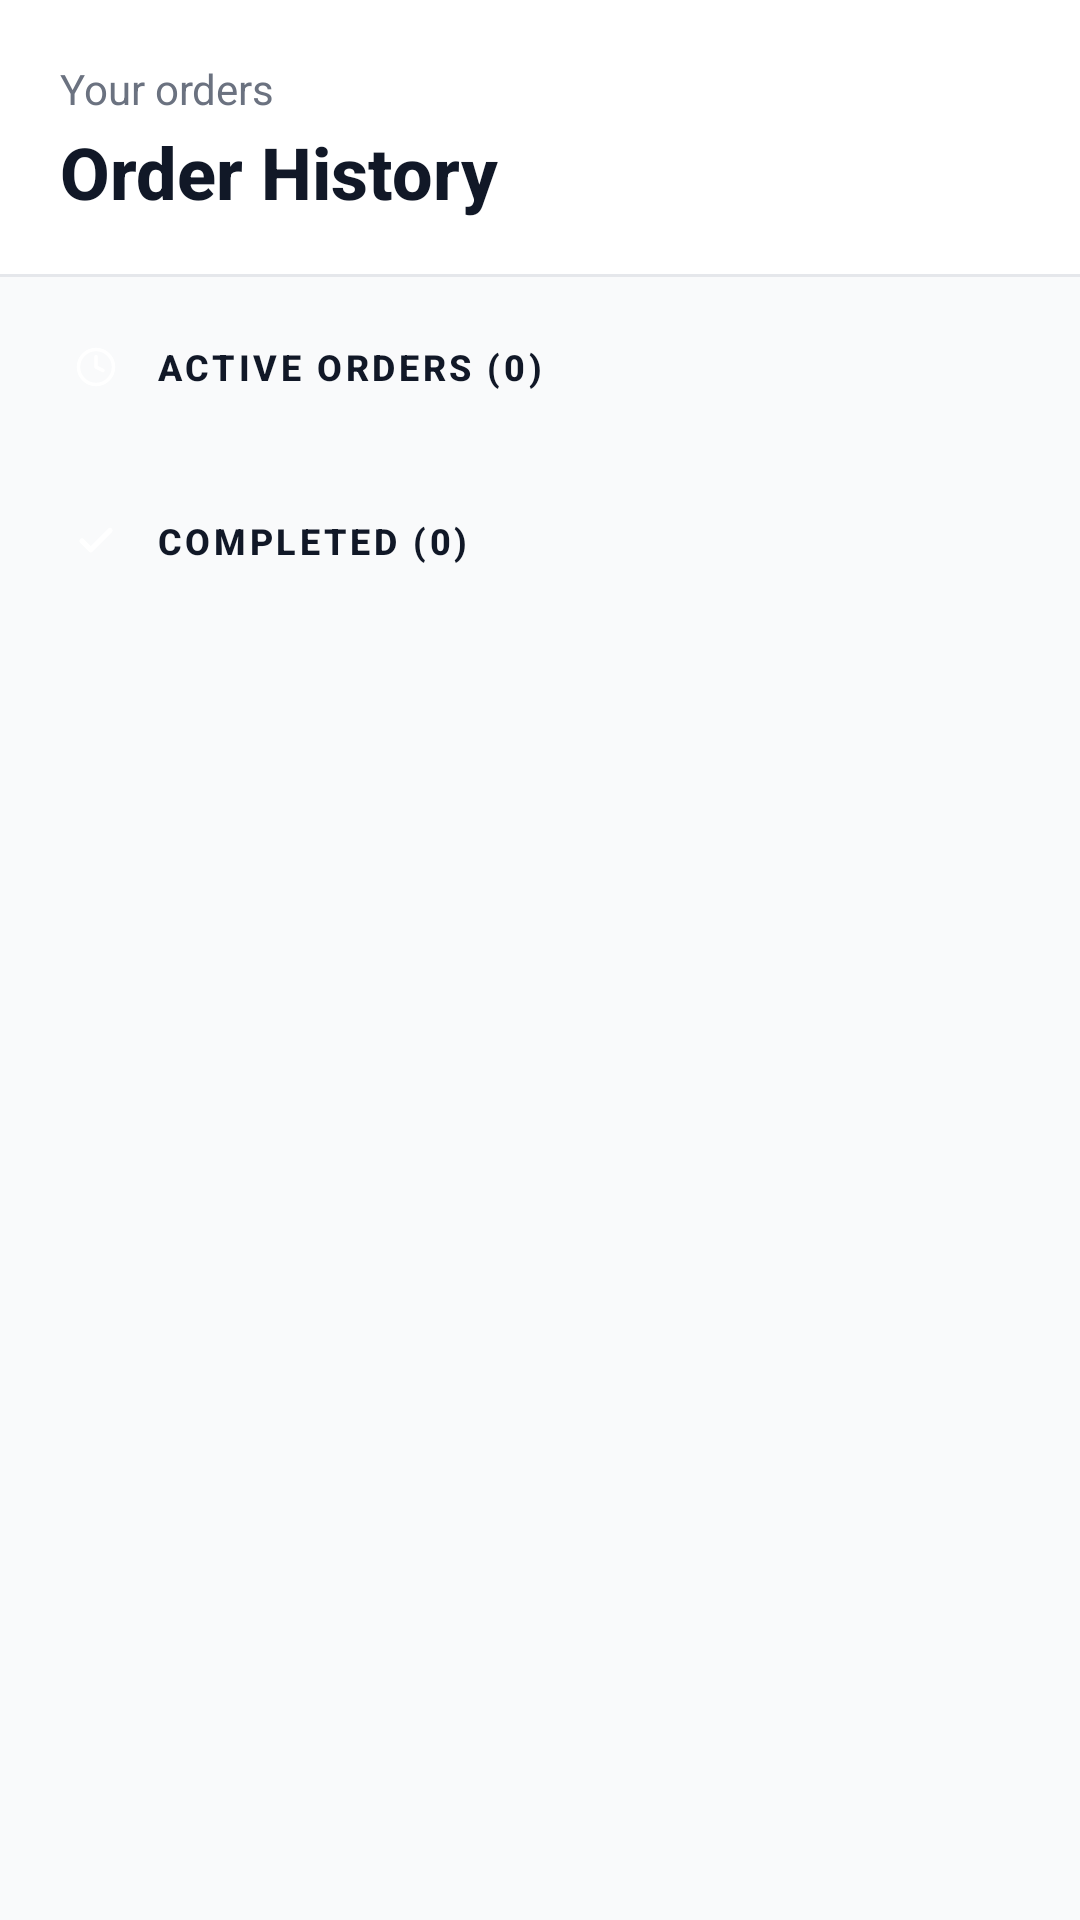

The Android layout XML behind this screen, and the referenced resources:
<!-- AndroidManifest.xml: application theme Theme.WashWise -->
<!-- res/layout/fragment_orders.xml -->
<?xml version="1.0" encoding="utf-8"?>
<LinearLayout
    xmlns:android="http://schemas.android.com/apk/res/android"
    xmlns:app="http://schemas.android.com/apk/res-auto"
    xmlns:tools="http://schemas.android.com/tools"
    android:layout_width="match_parent"
    android:layout_height="match_parent"
    android:background="#F9FAFB"
    android:orientation="vertical">

    <LinearLayout
        android:layout_width="match_parent"
        android:layout_height="wrap_content"
        android:background="@color/white"
        android:orientation="vertical"
        android:paddingHorizontal="20dp"
        android:paddingTop="20dp"
        android:paddingBottom="18dp">

        <TextView
            android:layout_width="wrap_content"
            android:layout_height="wrap_content"
            android:text="Your orders"
            android:textColor="#6B7280"
            android:textSize="14sp" />

        <TextView
            android:layout_width="wrap_content"
            android:layout_height="wrap_content"
            android:layout_marginTop="2dp"
            android:fontFamily="sans-serif-medium"
            android:text="Order History"
            android:textColor="#111827"
            android:textSize="24sp"
            android:textStyle="bold" />
    </LinearLayout>

    <View
        android:layout_width="match_parent"
        android:layout_height="1dp"
        android:background="#E5E7EB" />

    <androidx.core.widget.NestedScrollView
        android:layout_width="match_parent"
        android:layout_height="0dp"
        android:layout_weight="1"
        android:clipToPadding="false"
        android:paddingHorizontal="20dp"
        android:paddingTop="18dp"
        android:paddingBottom="24dp">

        <LinearLayout
            android:layout_width="match_parent"
            android:layout_height="wrap_content"
            android:orientation="vertical">

            <ProgressBar
                android:id="@+id/progressBar"
                android:layout_width="wrap_content"
                android:layout_height="wrap_content"
                android:layout_gravity="center"
                android:layout_marginTop="32dp"
                android:visibility="gone" />

            
            <LinearLayout
                android:id="@+id/errorState"
                android:layout_width="match_parent"
                android:layout_height="wrap_content"
                android:gravity="center"
                android:orientation="vertical"
                android:padding="24dp"
                android:visibility="gone">

                <TextView
                    android:id="@+id/tvError"
                    android:layout_width="wrap_content"
                    android:layout_height="wrap_content"
                    android:text="Failed to load orders"
                    android:textColor="#DC2626" />

                <com.google.android.material.button.MaterialButton
                    android:id="@+id/btnRetry"
                    android:layout_width="wrap_content"
                    android:layout_height="wrap_content"
                    android:layout_marginTop="12dp"
                    android:text="Retry"
                    android:textAllCaps="false"
                    app:backgroundTint="#2563EB"
                    app:cornerRadius="12dp" />
            </LinearLayout>

            
            <LinearLayout
                android:id="@+id/emptyState"
                android:layout_width="match_parent"
                android:layout_height="wrap_content"
                android:gravity="center"
                android:orientation="vertical"
                android:paddingTop="48dp"
                android:paddingBottom="48dp"
                android:visibility="gone">

                <TextView
                    android:layout_width="wrap_content"
                    android:layout_height="wrap_content"
                    android:fontFamily="sans-serif-medium"
                    android:text="No orders yet"
                    android:textColor="#111827"
                    android:textSize="18sp"
                    android:textStyle="bold" />

                <TextView
                    android:layout_width="wrap_content"
                    android:layout_height="wrap_content"
                    android:layout_marginTop="6dp"
                    android:text="Book a service to get started!"
                    android:textColor="#6B7280"
                    android:textSize="14sp" />
            </LinearLayout>

            <LinearLayout
                android:id="@+id/contentState"
                android:layout_width="match_parent"
                android:layout_height="wrap_content"
                android:orientation="vertical">

                
                <LinearLayout
                    android:id="@+id/llActiveSection"
                    android:layout_width="match_parent"
                    android:layout_height="wrap_content"
                    android:orientation="vertical">

                    <LinearLayout
                        android:layout_width="match_parent"
                        android:layout_height="wrap_content"
                        android:gravity="center_vertical"
                        android:layout_marginBottom="12dp"
                        android:orientation="horizontal">

                        <FrameLayout
                            android:layout_width="24dp"
                            android:layout_height="24dp"
                            android:background="@drawable/bg_circle_blue">

                            <ImageView
                                android:layout_width="14dp"
                                android:layout_height="14dp"
                                android:layout_gravity="center"
                                android:src="@drawable/ic_clock"
                                app:tint="#FFFFFF" />
                        </FrameLayout>

                        <TextView
                            android:id="@+id/tvActiveOrdersHeader"
                            android:layout_width="wrap_content"
                            android:layout_height="wrap_content"
                            android:layout_marginStart="8dp"
                            android:fontFamily="sans-serif-medium"
                            android:letterSpacing="0.1"
                            android:text="ACTIVE ORDERS (0)"
                            android:textColor="#111827"
                            android:textSize="12sp"
                            android:textStyle="bold" />
                    </LinearLayout>

                    <androidx.recyclerview.widget.RecyclerView
                        android:id="@+id/rvActiveOrders"
                        android:layout_width="match_parent"
                        android:layout_height="wrap_content"
                        android:nestedScrollingEnabled="false"
                        app:layoutManager="androidx.recyclerview.widget.LinearLayoutManager"
                        tools:listitem="@layout/item_order" />
                </LinearLayout>

                
                <LinearLayout
                    android:id="@+id/llCompletedSection"
                    android:layout_width="match_parent"
                    android:layout_height="wrap_content"
                    android:layout_marginTop="22dp"
                    android:orientation="vertical">

                    <LinearLayout
                        android:layout_width="match_parent"
                        android:layout_height="wrap_content"
                        android:gravity="center_vertical"
                        android:layout_marginBottom="12dp"
                        android:orientation="horizontal">

                        <FrameLayout
                            android:layout_width="24dp"
                            android:layout_height="24dp"
                            android:background="@drawable/bg_circle_green">

                            <ImageView
                                android:layout_width="14dp"
                                android:layout_height="14dp"
                                android:layout_gravity="center"
                                android:src="@drawable/ic_check"
                                app:tint="#FFFFFF" />
                        </FrameLayout>

                        <TextView
                            android:id="@+id/tvCompletedOrdersHeader"
                            android:layout_width="wrap_content"
                            android:layout_height="wrap_content"
                            android:layout_marginStart="8dp"
                            android:fontFamily="sans-serif-medium"
                            android:letterSpacing="0.1"
                            android:text="COMPLETED (0)"
                            android:textColor="#111827"
                            android:textSize="12sp"
                            android:textStyle="bold" />
                    </LinearLayout>

                    <androidx.recyclerview.widget.RecyclerView
                        android:id="@+id/rvCompletedOrders"
                        android:layout_width="match_parent"
                        android:layout_height="wrap_content"
                        android:nestedScrollingEnabled="false"
                        app:layoutManager="androidx.recyclerview.widget.LinearLayoutManager"
                        tools:listitem="@layout/item_order" />
                </LinearLayout>
            </LinearLayout>
        </LinearLayout>
    </androidx.core.widget.NestedScrollView>

</LinearLayout>
<!-- res/layout/item_order.xml (included above) -->
<?xml version="1.0" encoding="utf-8"?>
<LinearLayout
    xmlns:android="http://schemas.android.com/apk/res/android"
    xmlns:app="http://schemas.android.com/apk/res-auto"
    xmlns:tools="http://schemas.android.com/tools"
    android:layout_width="match_parent"
    android:layout_height="wrap_content"
    android:layout_marginBottom="10dp"
    android:background="@drawable/bg_card_white"
    android:clickable="true"
    android:focusable="true"
    android:foreground="?attr/selectableItemBackground"
    android:gravity="center_vertical"
    android:orientation="horizontal"
    android:padding="14dp">

    <FrameLayout
        android:id="@+id/flIconContainer"
        android:layout_width="44dp"
        android:layout_height="44dp"
        android:background="@drawable/bg_service_icon_circle">

        <ImageView
            android:id="@+id/ivServiceIcon"
            android:layout_width="22dp"
            android:layout_height="22dp"
            android:layout_gravity="center"
            android:src="@drawable/ic_box"
            app:tint="#2563EB" />
    </FrameLayout>

    <LinearLayout
        android:layout_width="0dp"
        android:layout_height="wrap_content"
        android:layout_marginStart="12dp"
        android:layout_weight="1"
        android:orientation="vertical">

        <TextView
            android:id="@+id/tvOrderId"
            android:layout_width="wrap_content"
            android:layout_height="wrap_content"
            android:fontFamily="sans-serif-medium"
            android:textColor="#111827"
            android:textSize="15sp"
            android:textStyle="bold"
            tools:text="WW-2026-001" />

        <TextView
            android:id="@+id/tvServiceSub"
            android:layout_width="wrap_content"
            android:layout_height="wrap_content"
            android:layout_marginTop="2dp"
            android:textColor="#6B7280"
            android:textSize="13sp"
            tools:text="Wash &amp; Fold · 5 kg" />

        <TextView
            android:id="@+id/tvPrice"
            android:layout_width="wrap_content"
            android:layout_height="wrap_content"
            android:layout_marginTop="4dp"
            android:fontFamily="sans-serif-medium"
            android:textColor="#2563EB"
            android:textSize="15sp"
            android:textStyle="bold"
            tools:text="₱60" />
    </LinearLayout>

    <LinearLayout
        android:layout_width="wrap_content"
        android:layout_height="wrap_content"
        android:gravity="end|center_vertical"
        android:orientation="horizontal">

        <TextView
            android:id="@+id/tvStatus"
            android:layout_width="wrap_content"
            android:layout_height="wrap_content"
            android:background="@drawable/bg_pill_purple"
            android:fontFamily="sans-serif-medium"
            android:paddingHorizontal="10dp"
            android:paddingVertical="5dp"
            android:textColor="#A855F7"
            android:textSize="11sp"
            android:textStyle="bold"
            tools:text="Washing" />

        <ImageView
            android:layout_width="18dp"
            android:layout_height="18dp"
            android:layout_marginStart="6dp"
            android:src="@drawable/ic_chevron_right" />
    </LinearLayout>

</LinearLayout>
<!-- resources referenced by this layout -->
<resources>
  <color name="white">#FFFFFFFF</color>
  <!-- drawable bg_pill_purple (drawable) -->
  <?xml version="1.0" encoding="utf-8"?>
  <shape xmlns:android="http://schemas.android.com/apk/res/android"
      android:shape="rectangle">
      <corners android:radius="100dp" />
      <solid android:color="#F3E8FF" />
  </shape>
  <!-- drawable ic_box (drawable) -->
  <vector xmlns:android="http://schemas.android.com/apk/res/android"
      android:width="24dp"
      android:height="24dp"
      android:viewportWidth="24"
      android:viewportHeight="24">
      <path
          android:pathData="M21,8a2,2 0,0 0,-1 -1.73l-7,-4a2,2 0,0 0,-2 0l-7,4A2,2 0,0 0,3 8v8a2,2 0,0 0,1 1.73l7,4a2,2 0,0 0,2 0l7,-4A2,2 0,0 0,21 16Z"
          android:strokeWidth="2"
          android:fillColor="#00000000"
          android:strokeColor="#2563EB"
          android:strokeLineCap="round"
          android:strokeLineJoin="round" />
      <path
          android:pathData="M3.3,7 L12,12 20.7,7"
          android:strokeWidth="2"
          android:fillColor="#00000000"
          android:strokeColor="#2563EB"
          android:strokeLineCap="round"
          android:strokeLineJoin="round" />
      <path
          android:pathData="M12,22V12"
          android:strokeWidth="2"
          android:fillColor="#00000000"
          android:strokeColor="#2563EB"
          android:strokeLineCap="round"
          android:strokeLineJoin="round" />
  </vector>
  <!-- drawable ic_check (drawable) -->
  <vector xmlns:android="http://schemas.android.com/apk/res/android"
      android:width="24dp"
      android:height="24dp"
      android:viewportWidth="24"
      android:viewportHeight="24">
      <path
          android:pathData="M20,6L9,17l-5,-5"
          android:strokeWidth="3"
          android:fillColor="#00000000"
          android:strokeColor="#FFFFFF"
          android:strokeLineCap="round"
          android:strokeLineJoin="round" />
  </vector>
  <!-- drawable ic_chevron_right (drawable) -->
  <vector xmlns:android="http://schemas.android.com/apk/res/android"
      android:width="24dp"
      android:height="24dp"
      android:viewportWidth="24"
      android:viewportHeight="24">
      <path
          android:pathData="M9,18l6,-6 -6,-6"
          android:strokeWidth="2"
          android:fillColor="#00000000"
          android:strokeColor="#9CA3AF"
          android:strokeLineCap="round"
          android:strokeLineJoin="round" />
  </vector>
  <!-- drawable ic_clock (drawable) -->
  <vector xmlns:android="http://schemas.android.com/apk/res/android"
      android:width="24dp"
      android:height="24dp"
      android:viewportWidth="24"
      android:viewportHeight="24">
      <path
          android:pathData="M12,12m-10,0a10,10 0,1 1,20 0a10,10 0,1 1,-20 0"
          android:strokeWidth="2"
          android:fillColor="#00000000"
          android:strokeColor="#6B7280"
          android:strokeLineCap="round"
          android:strokeLineJoin="round" />
      <path
          android:pathData="M12,6v6l4,2"
          android:strokeWidth="2"
          android:fillColor="#00000000"
          android:strokeColor="#6B7280"
          android:strokeLineCap="round"
          android:strokeLineJoin="round" />
  </vector>
  <style name="Theme.WashWise" parent="Base.Theme.WashWise" />
  <style name="Base.Theme.WashWise" parent="Theme.Material3.DayNight.NoActionBar">
          
          
      </style>
</resources>
